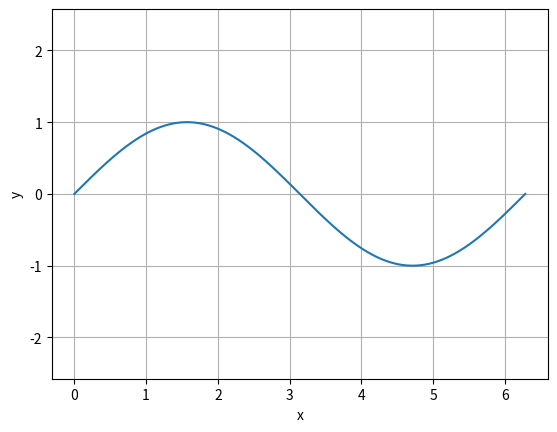

The matplotlib source for this figure:
#!/usr/bin/env python3
import numpy as np
from scipy.integrate import solve_ivp
import matplotlib.pyplot as plt

def fun(t,u):
    GM = 1
    r = np.sqrt(u[0]**2+u[2]**2)
    return np.array([u[1],
                     -GM*u[0]/r**3,
                     u[3],
                     -GM*u[2]/r**3])

tspan = (0, 2*np.pi) # en period
ecc = 0
u0 = np.array([1-ecc, 0, 0, np.sqrt((1+ecc)/(1-ecc))])
SOL = solve_ivp(fun, tspan, u0, max_step=0.01)

plt.plot(SOL.t, SOL.y[2,:])
plt.grid()
plt.axis('equal')
plt.xlabel('x')
plt.ylabel('y')
plt.show()
